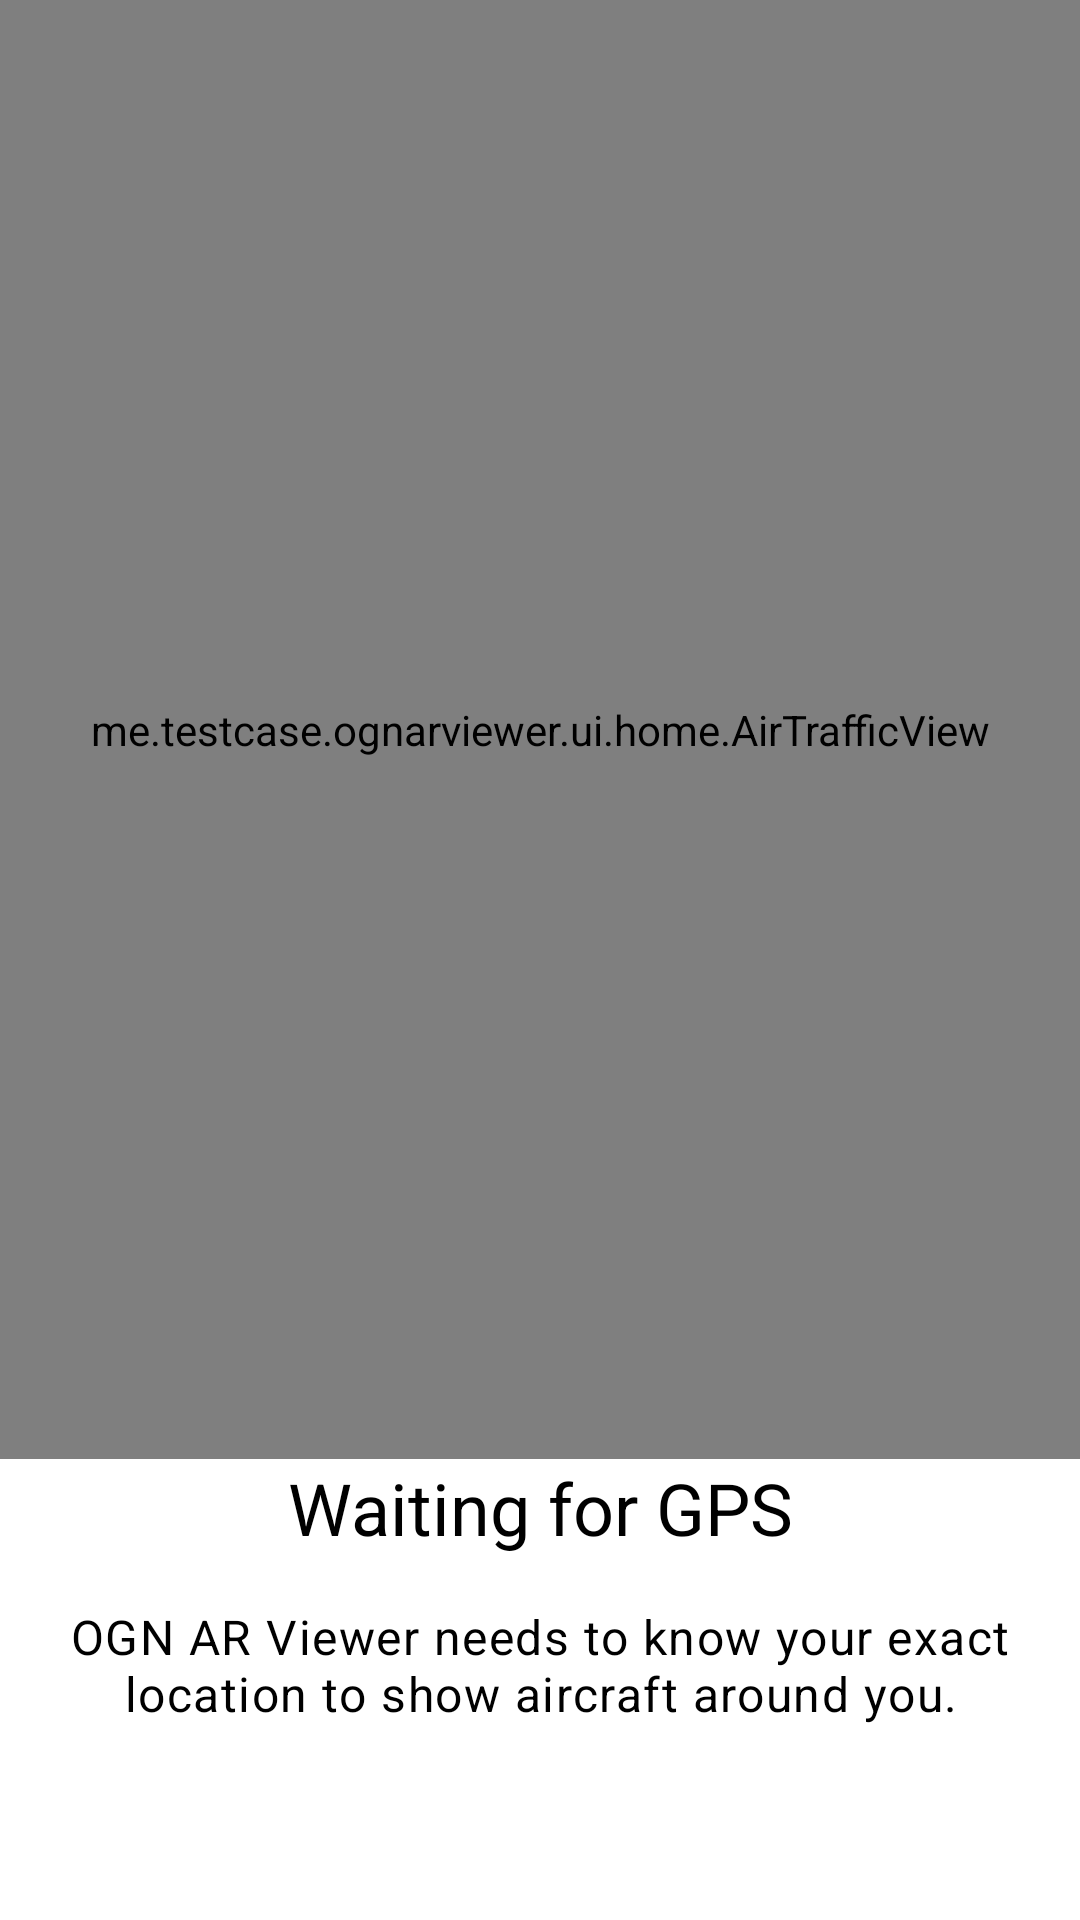

Produce the Android XML layout that renders to this screen, including the resource entries it uses.
<!-- AndroidManifest.xml: application theme Theme.App -->
<!-- res/layout/overlay_gps.xml -->
<?xml version="1.0" encoding="utf-8"?>
<androidx.constraintlayout.widget.ConstraintLayout
  xmlns:android="http://schemas.android.com/apk/res/android"
  xmlns:app="http://schemas.android.com/apk/res-auto"
  xmlns:tools="http://schemas.android.com/tools"
  android:layout_width="match_parent"
  android:layout_height="match_parent"
  android:clickable="true">

  <me.testcase.ognarviewer.ui.home.AirTrafficView
    android:id="@+id/traffic_animation"
    android:layout_width="match_parent"
    android:layout_height="0dp"
    app:layout_constraintBottom_toTopOf="@id/frameLayout"
    app:layout_constraintTop_toTopOf="parent" />

  <FrameLayout
    android:id="@+id/frameLayout"
    android:layout_width="match_parent"
    android:layout_height="0dp"
    android:background="@color/white"
    app:layout_constraintBottom_toBottomOf="parent"
    app:layout_constraintTop_toTopOf="@id/textView2" />

  <TextView
    android:id="@+id/textView2"
    android:layout_width="match_parent"
    android:layout_height="wrap_content"
    android:layout_margin="16dp"
    android:text="@string/waiting_gps_title"
    android:textAlignment="center"
    android:textAppearance="?textAppearanceHeadline5"
    android:textColor="@color/black"
    app:layout_constraintBottom_toTopOf="@id/textView3" />

  <TextView
    android:id="@+id/textView3"
    android:layout_width="match_parent"
    android:layout_height="wrap_content"
    android:layout_margin="16dp"
    android:text="@string/waiting_gps_description"
    android:textAlignment="center"
    android:textAppearance="?textAppearanceBody1"
    android:textColor="@color/black"
    app:layout_constraintBottom_toTopOf="@id/text_satellites" />

  <TextView
    android:id="@+id/text_satellites"
    android:layout_width="match_parent"
    android:layout_height="wrap_content"
    android:textAlignment="center"
    android:textAppearance="?textAppearanceCaption"
    android:textColor="#666666"
    app:layout_constraintBottom_toTopOf="@id/text_accuracy"
    tools:text="16 satellites found, 2 used" />

  <TextView
    android:id="@+id/text_accuracy"
    android:layout_width="match_parent"
    android:layout_height="wrap_content"
    android:layout_marginBottom="16dp"
    android:textAlignment="center"
    android:textAppearance="?textAppearanceCaption"
    android:textColor="#666666"
    app:layout_constraintBottom_toBottomOf="parent"
    tools:text="Current accuracy: 50 m / 20 m" />

</androidx.constraintlayout.widget.ConstraintLayout>
<!-- resources referenced by this layout -->
<resources>
  <color name="black">#FF000000</color>
  <color name="white">#FFFFFFFF</color>
  <string name="waiting_gps_description">OGN AR Viewer needs to know your exact location to show aircraft around you.</string>
  <string name="waiting_gps_title">Waiting for GPS</string>
  <style name="Theme.App" parent="Theme.App.Base" />
  <style name="Theme.App.Base" parent="Theme.Material3.Light.NoActionBar">
      <item name="android:windowLightStatusBar">true</item>
      <item name="android:statusBarColor">#00000000</item>
      <item name="android:navigationBarColor">#00000000</item>
      <item name="bottomSheetStyle">@style/Theme.MyApplication.BottomSheet</item>
      <item name="bottomSheetDialogTheme">@style/ModalBottomSheetDialog</item>
      <item name="preferenceTheme">@style/PrefsTheme</item>
      <item name="switchStyle">@style/Widget.Material3.CompoundButton.MaterialSwitch</item>
      <item name="windowActionModeOverlay">true</item>
    </style>
  <style name="Theme.MyApplication.BottomSheet" parent="@style/Widget.Material3.BottomSheet">
      <item name="shapeAppearance">@style/ShapeAppearance.App.LargeComponent</item>
    </style>
  <style name="ModalBottomSheetDialog" parent="ThemeOverlay.Material3.BottomSheetDialog">
      <item name="bottomSheetStyle">@style/ModalBottomSheet</item>
    </style>
  <style name="PrefsTheme" parent="PreferenceThemeOverlay">
      <item name="android:layout">@layout/fragment_settings</item>
    </style>
  <style name="ShapeAppearance.App.LargeComponent" parent="ShapeAppearance.Material3.LargeComponent">
      <item name="cornerFamily">rounded</item>
      <item name="cornerSize">16dp</item>
    </style>
  <style name="ModalBottomSheet" parent="Widget.Material3.BottomSheet.Modal" />
</resources>
